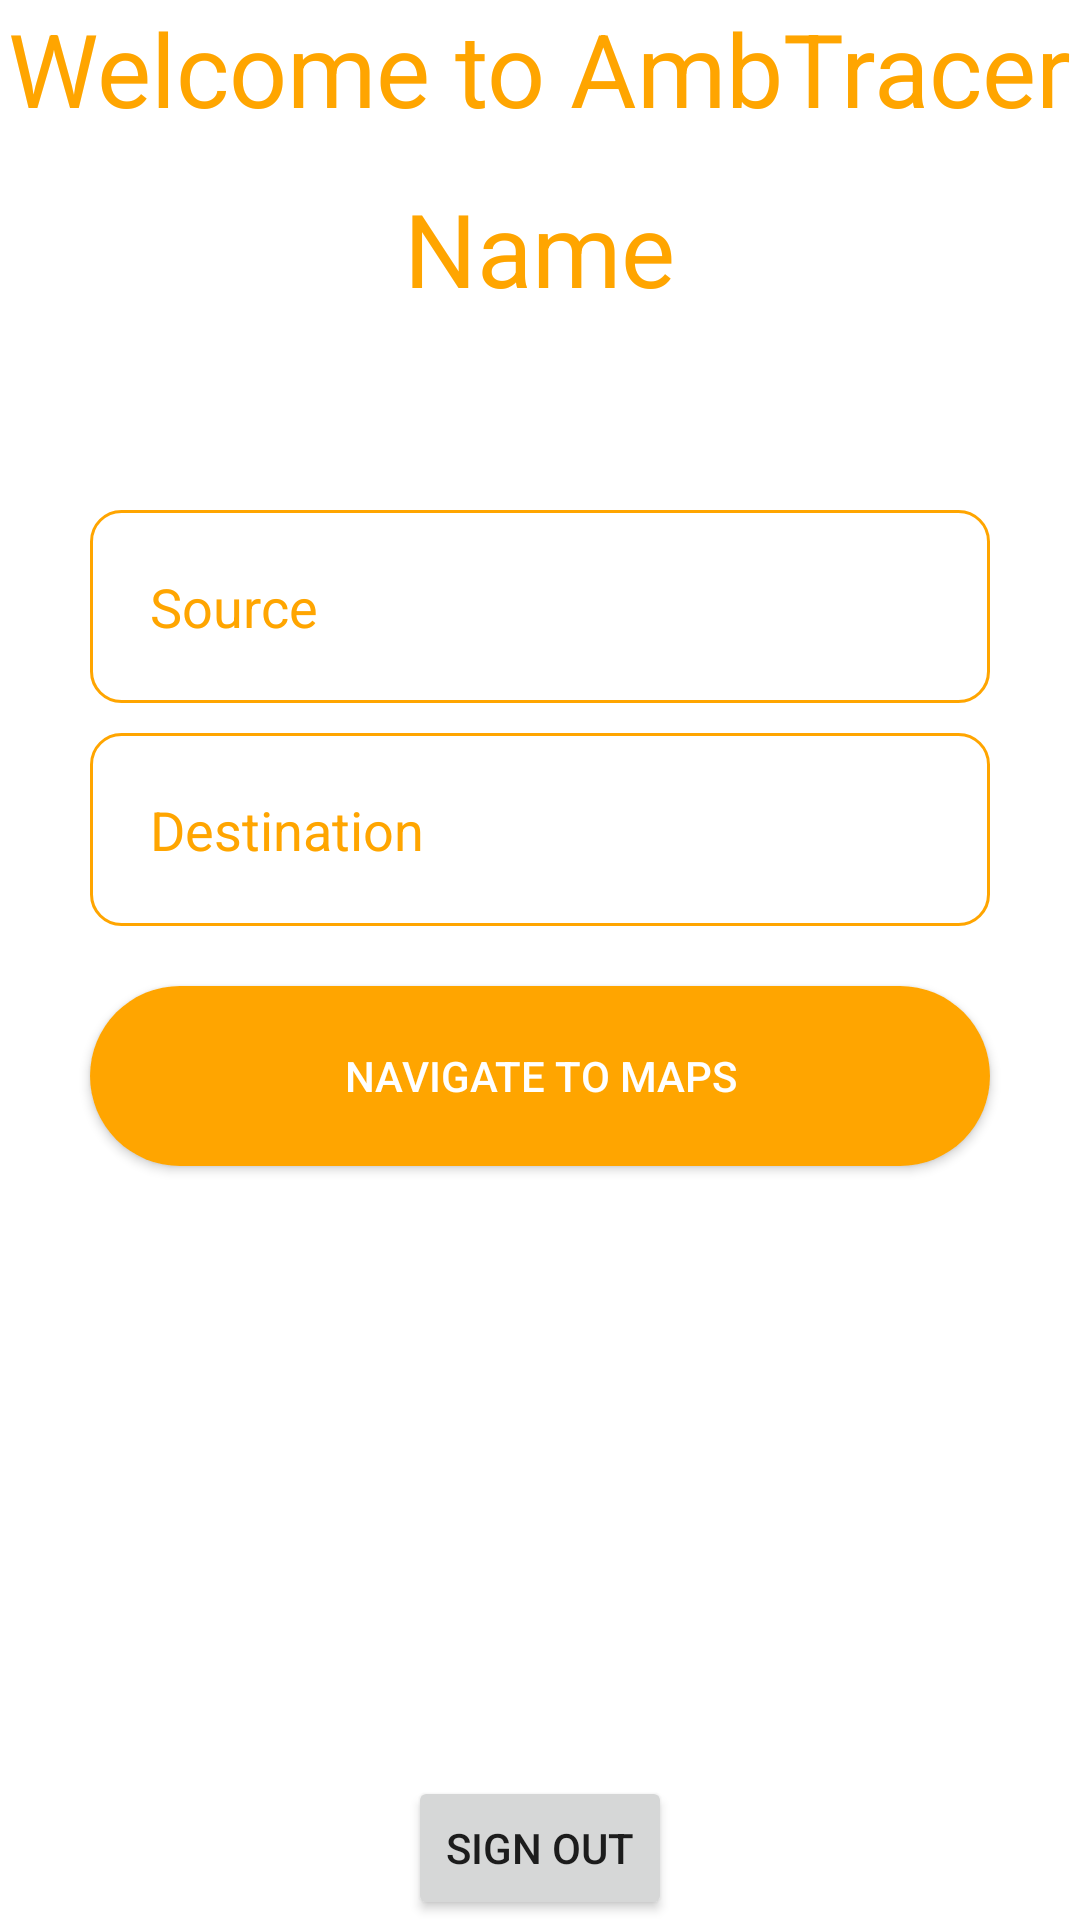

This screen was rendered from an Android layout file. Write that file and the resources it references.
<!-- AndroidManifest.xml: application theme Theme.AmbTracer -->
<!-- res/layout/activity_home.xml -->
<?xml version="1.0" encoding="utf-8"?>
<RelativeLayout xmlns:android="http://schemas.android.com/apk/res/android"
    android:layout_width="match_parent"
    android:layout_height="match_parent"
    xmlns:tools="http://schemas.android.com/tools"
    tools:context=".HomeActivity">
    
    <TextView
        android:layout_width="wrap_content"
        android:layout_height="wrap_content"
        android:text="Welcome to AmbTracer"
        android:layout_centerHorizontal="true"
        android:textSize="34dp"
        android:textColor="#FFA500"
        tools:ignore="HardcodedText,SpUsage" />
    <TextView
    android:layout_width="wrap_content"
    android:layout_height="wrap_content"
    android:text="Name"
        android:layout_marginTop="60dp"
        android:layout_centerHorizontal="true"
        android:id="@+id/name"
    android:textSize="34sp"
    android:textColor="#FFA500"
        tools:ignore="HardcodedText" />

    <LinearLayout
        android:layout_width="match_parent"
        android:layout_height="match_parent"
        android:layout_gravity="center"
        android:layout_marginStart="20dp"
        android:layout_marginTop="20dp"
        android:layout_marginEnd="20dp"
        android:layout_marginBottom="20dp"
        android:orientation="vertical"
        tools:ignore="UselessParent">

        <EditText
            android:layout_width="300dp"
            android:layout_height="wrap_content"
            android:layout_gravity="center"
            android:layout_marginTop="150dp"
            android:background="@drawable/edit"
            android:drawablePadding="10dp"
            android:hint="Source"
            android:inputType="textEmailAddress"
            android:padding="20dp"
            android:textColorHint="#FFA500"
            tools:ignore="Autofill" />

        <EditText
            android:layout_width="300dp"
            android:layout_height="wrap_content"
            android:layout_gravity="center"
            android:layout_marginTop="10dp"
            android:background="@drawable/edit"
            android:drawablePadding="10dp"
            android:hint="Destination"
            android:inputType="textEmailAddress"
            android:padding="20dp"
            android:textColorHint="#FFA500"
            tools:ignore="Autofill" />

        <Button
            android:id="@+id/nav"
            android:layout_width="300dp"
            android:layout_height="60dp"
            android:layout_gravity="center"
            android:layout_marginTop="20dp"
            android:background="@drawable/button"
            android:onClick="openMapView"
            android:text="Navigate to Maps"
            android:textColor="#fff" />
    </LinearLayout>
    <Button
        android:id="@+id/SignOut"
        android:layout_width="wrap_content"
        android:layout_height="wrap_content"
        android:layout_alignParentBottom="true"
        android:layout_centerHorizontal="true"
        android:text="Sign Out"
        tools:ignore="HardcodedText" />

    

</RelativeLayout>
<!-- resources referenced by this layout -->
<resources>
  <!-- drawable button (drawable) -->
  <?xml version="1.0" encoding="utf-8"?>
  <shape xmlns:android="http://schemas.android.com/apk/res/android">
      <solid android:color="#FFA500" />
          <corners android:radius="100dp" />
  </shape>
  <!-- drawable edit (drawable) -->
  <?xml version="1.0" encoding="utf-8"?>
  <shape xmlns:android="http://schemas.android.com/apk/res/android">
      <solid android:color="#fff"/>
          <stroke android:color="#FFA500" />
      <stroke android:width="1dp" />
      <corners android:radius="10dp"/>
  </shape>
  <style name="Theme.AmbTracer" parent="Theme.MaterialComponents.DayNight.DarkActionBar">
          
          <item name="colorPrimary">@color/purple_500</item>
          <item name="colorPrimaryVariant">@color/purple_700</item>
          <item name="colorOnPrimary">@color/white</item>
          
          <item name="colorSecondary">@color/teal_200</item>
          <item name="colorSecondaryVariant">@color/teal_700</item>
          <item name="colorOnSecondary">@color/black</item>
          
          <item name="android:statusBarColor">?attr/colorPrimaryVariant</item>
          
      </style>
  <!-- not gathered from this repository: default colours our renderer supplied (Android Studio template values) -->
  <color name="purple_500">#FF6200EE</color>
  <color name="purple_700">#FF3700B3</color>
  <color name="teal_200">#FF03DAC5</color>
  <color name="teal_700">#FF018786</color>
  <color name="black">#FF000000</color>
  <color name="white">#FFFFFFFF</color>
</resources>
